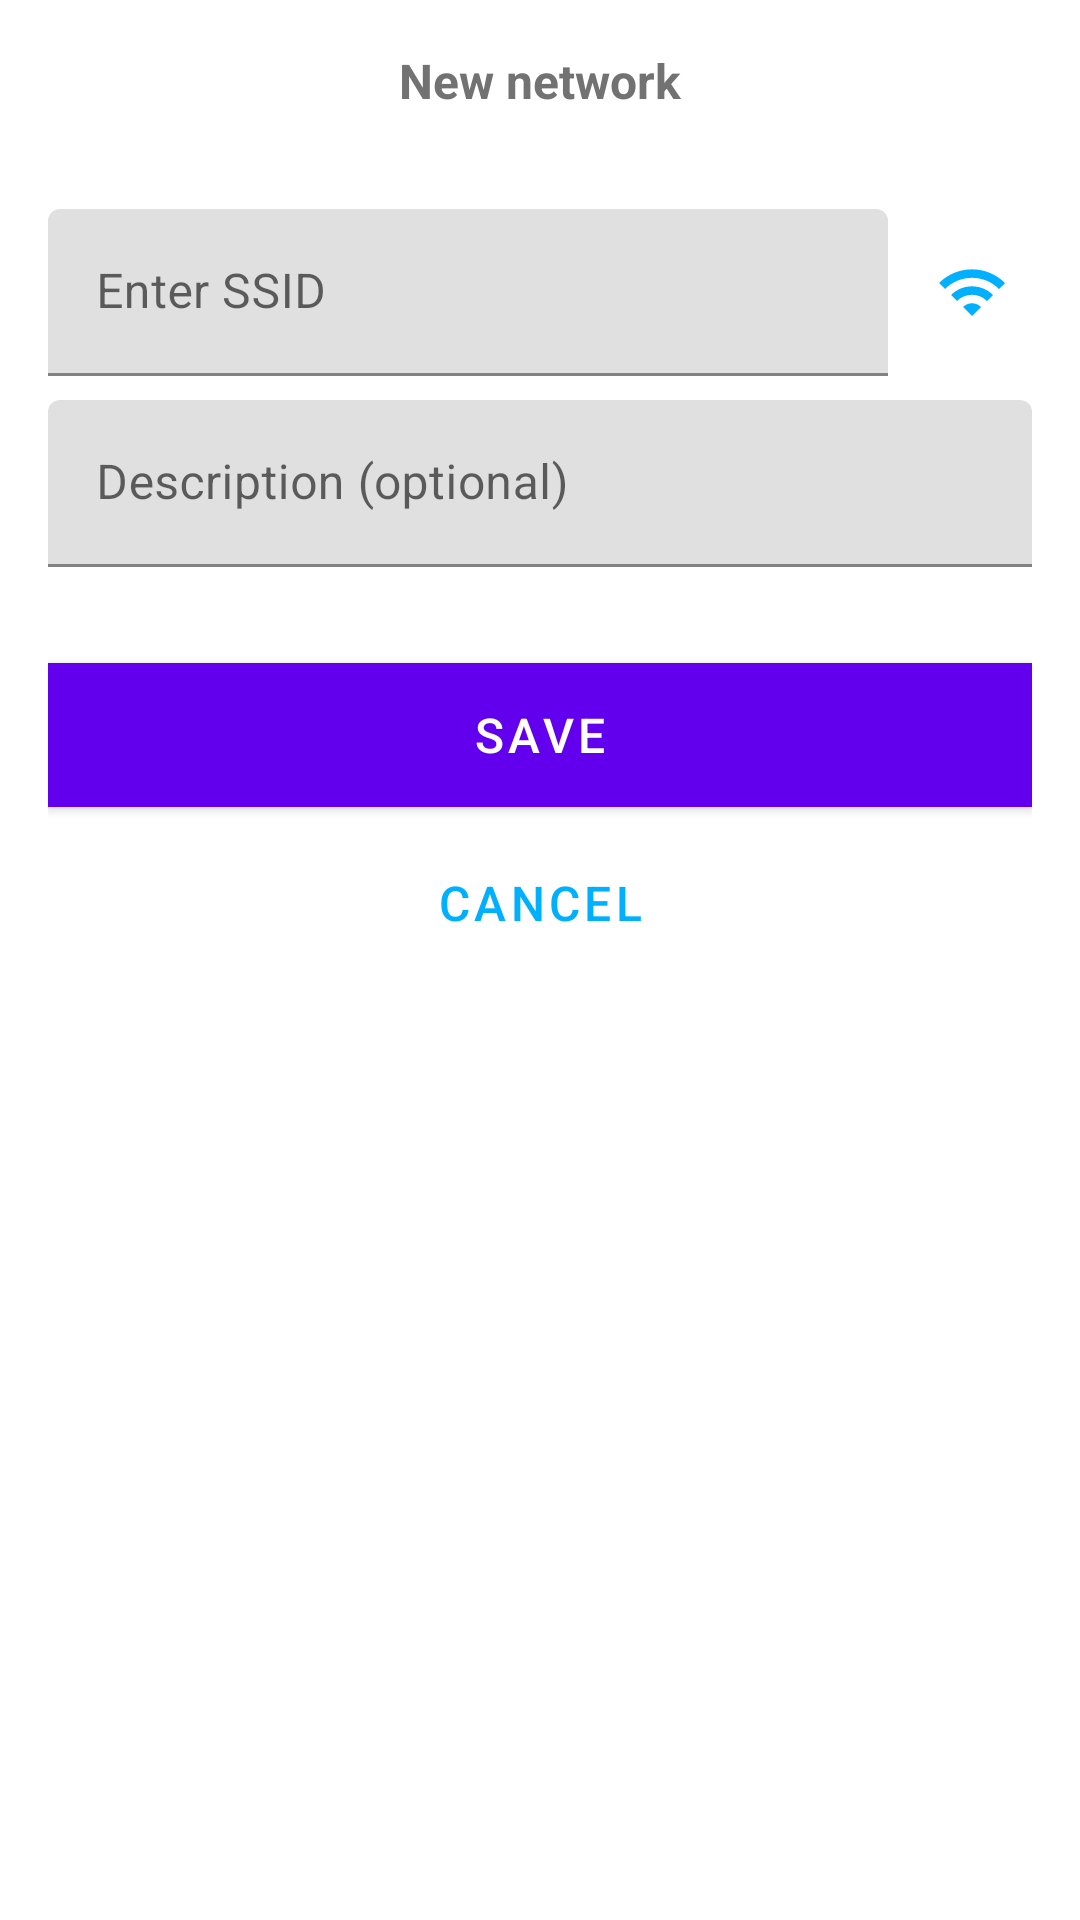

Here is an Android app screen rendered from its layout file. Give the layout XML and the strings, colors and styles it references.
<!-- AndroidManifest.xml: application theme Theme.Base -->
<!-- res/layout/dialog_add_wifi.xml -->
<?xml version="1.0" encoding="utf-8"?>
<LinearLayout xmlns:android="http://schemas.android.com/apk/res/android"
    android:layout_width="match_parent"
    android:layout_height="wrap_content"
    xmlns:app="http://schemas.android.com/apk/res-auto"
    android:minWidth="300dp"
    android:orientation="vertical"
    android:padding="@dimen/default_margin">

    <com.google.android.material.textview.MaterialTextView
        android:id="@+id/textViewTitle"
        android:textAppearance="?textAppearanceHeadline1"
        android:layout_width="match_parent"
        android:layout_height="wrap_content"
        android:gravity="center"
        android:text="@string/add_new_network" />

    <RelativeLayout
        android:layout_width="match_parent"
        android:layout_height="wrap_content"
        android:layout_marginTop="@dimen/large_margin">

        <ImageView
            android:id="@+id/buttonCurrentSSID"
            android:layout_width="wrap_content"
            android:layout_height="wrap_content"
            android:layout_alignParentEnd="true"
            android:layout_centerVertical="true"
            android:padding="@dimen/small_margin"
            android:src="@drawable/outline_wifi_24"
            app:tint="@color/accent" />

        <com.google.android.material.textfield.TextInputLayout
            android:id="@+id/textInputSSID"
            android:layout_width="match_parent"
            android:layout_height="wrap_content"
            android:layout_centerVertical="true"
            android:layout_marginEnd="@dimen/small_margin"
            android:layout_toStartOf="@id/buttonCurrentSSID"
            android:hint="@string/enter_ssid">

            <com.google.android.material.textfield.TextInputEditText
                android:id="@+id/editTextSSID"
                style="@style/EditTextDefault"
                android:layout_width="match_parent"
                android:layout_height="wrap_content"
                android:inputType="text" />

        </com.google.android.material.textfield.TextInputLayout>

    </RelativeLayout>

    <com.google.android.material.textfield.TextInputLayout
        android:id="@+id/textInputDescription"
        android:layout_width="match_parent"
        android:layout_height="wrap_content"
        android:layout_marginTop="@dimen/small_margin"
        android:hint="@string/enter_ssid_description">

        <com.google.android.material.textfield.TextInputEditText
            android:id="@+id/editTextDescription"
            style="@style/EditTextDefault"
            android:layout_width="match_parent"
            android:layout_height="wrap_content"
            android:inputType="text" />

    </com.google.android.material.textfield.TextInputLayout>

    <com.google.android.material.button.MaterialButton
        android:id="@+id/buttonAdd"
        style="@style/ButtonDefault"
        android:layout_width="match_parent"
        android:layout_height="wrap_content"
        android:layout_marginTop="@dimen/large_margin"
        android:text="@string/save" />

    <com.google.android.material.button.MaterialButton
        android:id="@+id/buttonCancel"
        style="@style/ButtonTransparent"
        android:layout_width="match_parent"
        android:layout_height="wrap_content"
        android:layout_marginTop="@dimen/small_margin"
        android:text="@string/cancel" />

</LinearLayout>
<!-- resources referenced by this layout -->
<resources>
  <color name="accent">#00B0FF</color>
  <dimen name="default_margin">16dp</dimen>
  <dimen name="large_margin">32dp</dimen>
  <dimen name="small_margin">8dp</dimen>
  <!-- drawable outline_wifi_24 (drawable) -->
  <vector android:height="24dp"
      android:tint="#FFFFFF"
      android:viewportHeight="24"
      android:viewportWidth="24"
      android:width="24dp"
      xmlns:android="http://schemas.android.com/apk/res/android">
      <path
          android:fillColor="@android:color/white"
          android:pathData="M1,9l2,2c4.97,-4.97 13.03,-4.97 18,0l2,-2C16.93,2.93 7.08,2.93 1,9zM9,17l3,3 3,-3c-1.65,-1.66 -4.34,-1.66 -6,0zM5,13l2,2c2.76,-2.76 7.24,-2.76 10,0l2,-2C15.14,9.14 8.87,9.14 5,13z" />
  </vector>
  <string name="add_new_network">New network</string>
  <string name="cancel">Cancel</string>
  <string name="enter_ssid">Enter SSID</string>
  <string name="enter_ssid_description">Description (optional)</string>
  <string name="save">Save</string>
  <style name="ButtonDefault">
          <item name="android:background">@color/accent</item>
          <item name="android:textColor">@android:color/white</item>
          <item name="android:textAllCaps">true</item>
          <item name="android:textSize">16sp</item>
      </style>
  <style name="ButtonTransparent">
          <item name="android:background">@android:color/transparent</item>
          <item name="android:textColor">@color/accent</item>
          <item name="android:textAllCaps">true</item>
          <item name="android:textSize">16sp</item>
      </style>
  <style name="EditTextDefault">
          <item name="android:textSize">16sp</item>
          <item name="android:textColor">@color/secondary_text</item>
          <item name="android:maxLines">1</item>
      </style>
  <style name="Theme.Base" parent="Theme.MaterialComponents.DayNight.NoActionBar">
          
          <item name="colorPrimary">@color/purple_500</item>
          <item name="colorPrimaryVariant">@color/purple_700</item>
          <item name="colorOnPrimary">@color/white</item>
          
          <item name="colorSecondary">@color/teal_200</item>
          <item name="colorSecondaryVariant">@color/teal_700</item>
          <item name="colorOnSecondary">@color/black</item>
          
          <item name="android:statusBarColor">?attr/colorPrimaryVariant</item>
          
  
          <item name="textAppearanceHeadline1">@style/Headline1</item>
          <item name="textAppearanceHeadline2">@style/Headline2</item>
          <item name="textAppearanceHeadline3">@style/Headline3</item>
          <item name="textAppearanceBody1">@style/Body1</item>
          <item name="textAppearanceBody2">@style/Body2</item>
          <item name="textAppearanceCaption">@style/Link</item>
      </style>
  <color name="secondary_text">#727272</color>
  <color name="purple_500">#FF6200EE</color>
  <color name="purple_700">#FF3700B3</color>
  <color name="white">#FFFFFFFF</color>
  <color name="teal_200">#FF03DAC5</color>
  <color name="teal_700">#FF018786</color>
  <color name="black">#FF000000</color>
  <style name="Headline1">
          <item name="android:textSize">16sp</item>
          <item name="android:textColor">@color/secondary_text</item>
          <item name="android:textStyle">bold</item>
      </style>
  <style name="Headline2">
          <item name="android:textSize">16sp</item>
          <item name="android:textColor">@color/secondary_text</item>
      </style>
  <style name="Headline3">
          <item name="android:textSize">14sp</item>
          <item name="android:textColor">@color/secondary_text</item>
      </style>
  <style name="Body1">
          <item name="android:textSize">14sp</item>
          <item name="android:textColor">@color/secondary_text</item>
      </style>
  <style name="Body2">
          <item name="android:textSize">14sp</item>
          <item name="android:textColor">@color/secondary_text</item>
      </style>
  <style name="Link">
          <item name="android:textSize">14sp</item>
          <item name="android:textColor">@color/accent</item>
      </style>
</resources>
